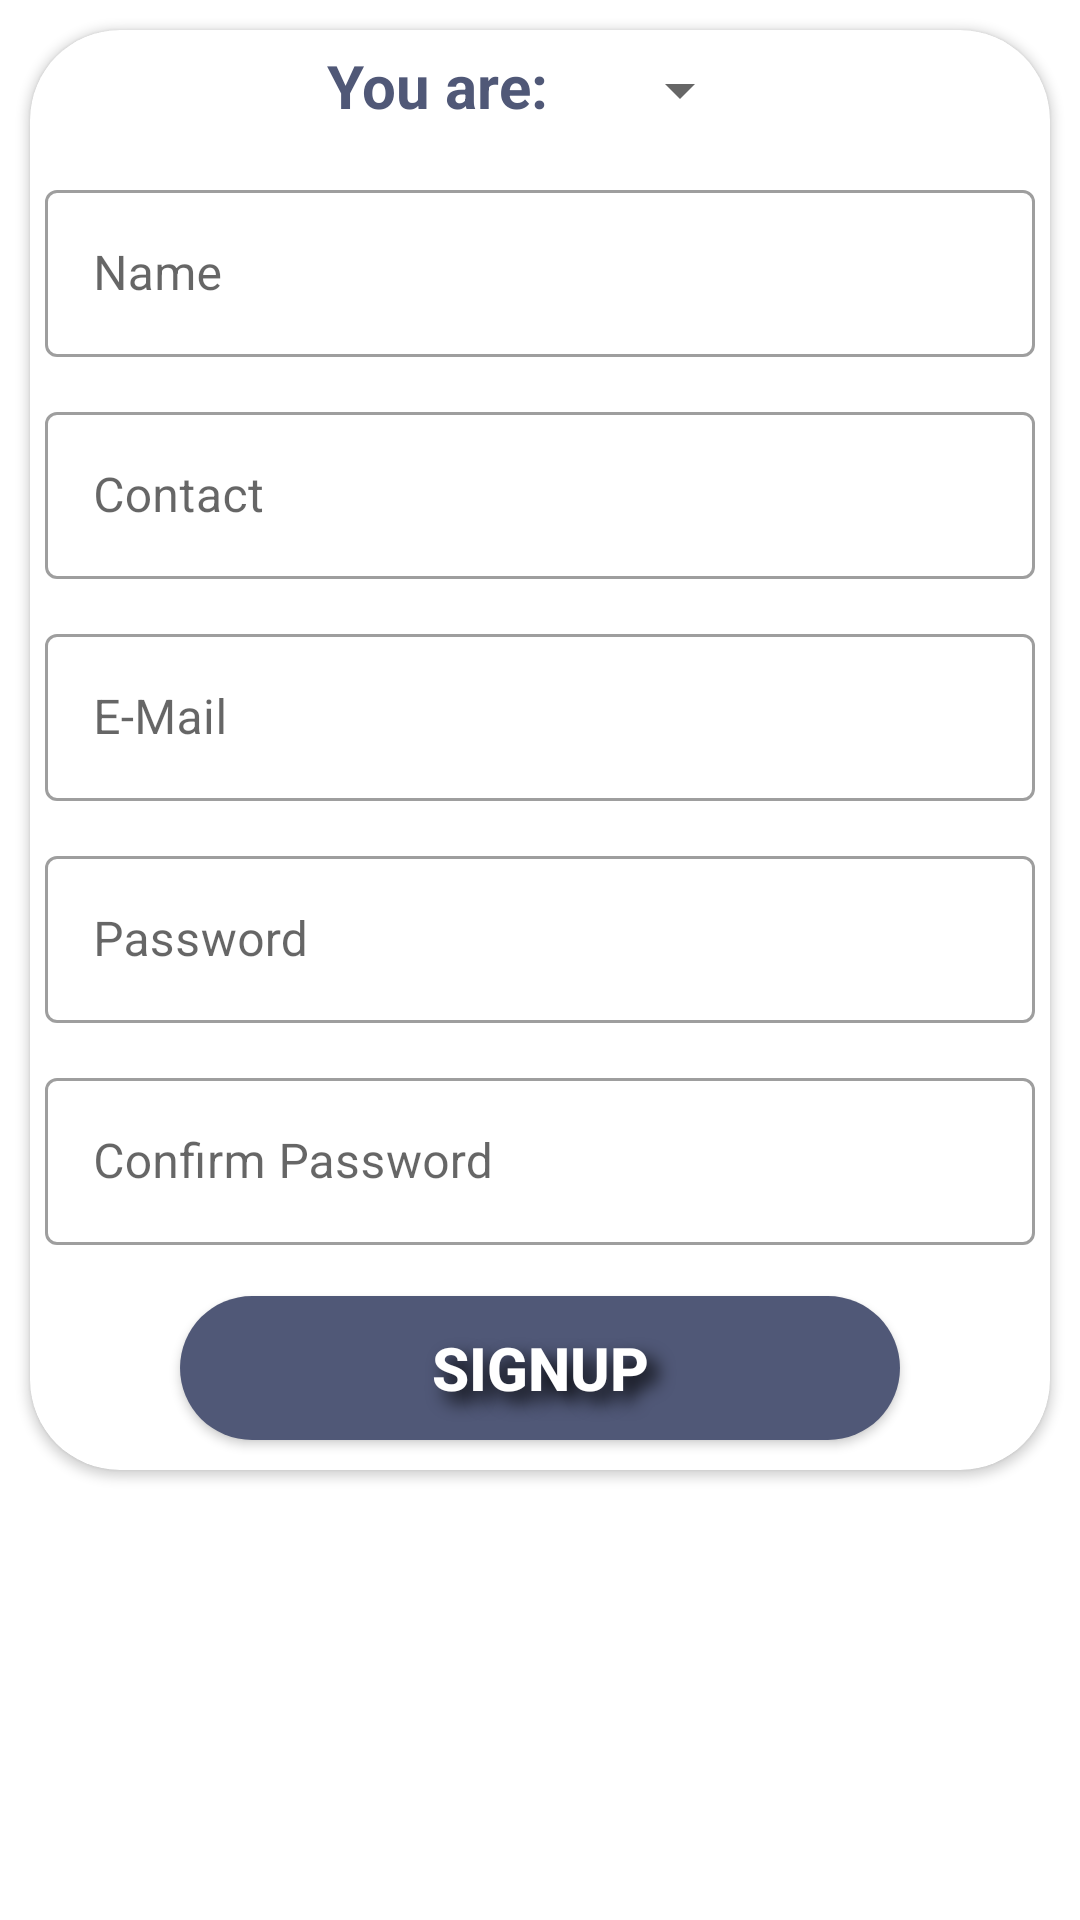

Android layout source for this screen:
<!-- AndroidManifest.xml: application theme Theme.SGVU -->
<!-- res/layout/fragment_usersignup.xml -->
<?xml version="1.0" encoding="utf-8"?>
<FrameLayout xmlns:android="http://schemas.android.com/apk/res/android"
    xmlns:tools="http://schemas.android.com/tools"
    android:layout_width="match_parent"
    android:layout_height="match_parent"
    xmlns:app="http://schemas.android.com/apk/res-auto"
    tools:context=".fragments.emailLogin">

    <androidx.cardview.widget.CardView
        android:layout_width="match_parent"
        android:layout_height="wrap_content"
        android:elevation="@dimen/size_10sp"
        app:cardCornerRadius="@dimen/size_30sp"
        android:layout_marginLeft="@dimen/size_10sp"
        android:layout_marginRight="@dimen/size_10sp"
        android:layout_marginBottom="@dimen/size_10sp"
        android:layout_marginTop="@dimen/size_10sp">

        <LinearLayout
            android:layout_width="match_parent"
            android:layout_height="wrap_content"
            android:orientation="vertical">
<LinearLayout
    android:layout_width="match_parent"
    android:layout_height="@dimen/size_40sp"
    android:gravity="center_horizontal"
    android:orientation="horizontal">
    <TextView
        android:layout_width="wrap_content"
        android:layout_height="@dimen/size_30sp"
        android:layout_margin="@dimen/size_10sp"
        android:layout_gravity="center"
        android:text="You are:"
        android:textColor="@color/navi_blue"
        android:textStyle="bold"
        android:textSize="@dimen/size_20sp"
        />
            <Spinner
                android:id="@+id/user_type"
                android:layout_width="wrap_content"
                android:layout_gravity="center"
                android:layout_margin="@dimen/size_10sp"
                android:layout_height="30dp" />
</LinearLayout>

            <com.google.android.material.textfield.TextInputLayout
                android:layout_width="match_parent"
                android:layout_height="wrap_content"
                style="@style/Widget.MaterialComponents.TextInputLayout.OutlinedBox"
                android:hint="Name"
                android:layout_marginTop="@dimen/size_8sp"
                android:layout_marginLeft="@dimen/size_5sp"
                android:layout_marginRight="@dimen/size_5sp"
                android:layout_marginBottom="@dimen/size_7sp"
               >

                <com.google.android.material.textfield.TextInputEditText
                    android:id="@+id/name"
                    android:layout_width="match_parent"
                    android:layout_height="wrap_content"

                     />
            </com.google.android.material.textfield.TextInputLayout>
            <com.google.android.material.textfield.TextInputLayout
                android:layout_width="match_parent"
                android:layout_height="wrap_content"
                style="@style/Widget.MaterialComponents.TextInputLayout.OutlinedBox"
                android:hint="Contact"
                android:layout_marginTop="@dimen/size_6sp"
                android:layout_marginLeft="@dimen/size_5sp"
                android:layout_marginRight="@dimen/size_5sp"
                android:layout_marginBottom="@dimen/size_7sp"
               >

                <EditText
                    android:id="@+id/contact"
                    android:layout_width="match_parent"
                    android:layout_height="wrap_content"

                    android:inputType="phone" />
            </com.google.android.material.textfield.TextInputLayout>
            <com.google.android.material.textfield.TextInputLayout
                android:layout_width="match_parent"
                android:layout_height="wrap_content"
                style="@style/Widget.MaterialComponents.TextInputLayout.OutlinedBox"
                android:layout_marginTop="@dimen/size_6sp"
                android:layout_marginLeft="@dimen/size_5sp"
                android:layout_marginRight="@dimen/size_5sp"
                android:layout_marginBottom="@dimen/size_7sp"
                android:hint="E-Mail"

                >

                <EditText
                    android:id="@+id/email"
                    android:layout_width="match_parent"
                    android:layout_height="wrap_content"
                    android:gravity="center_vertical"
                    android:inputType="textEmailAddress" />
            </com.google.android.material.textfield.TextInputLayout>
            <com.google.android.material.textfield.TextInputLayout
                android:layout_width="match_parent"
                android:layout_height="wrap_content"
                style="@style/Widget.MaterialComponents.TextInputLayout.OutlinedBox"
                android:layout_marginTop="@dimen/size_6sp"
                android:layout_marginLeft="@dimen/size_5sp"
                android:layout_marginRight="@dimen/size_5sp"
                android:layout_marginBottom="@dimen/size_7sp"
                android:hint="Password"
                >

                <EditText
                    android:id="@+id/password"
                    android:layout_width="match_parent"
                    android:layout_height="wrap_content"
                    android:ems="10"
                    android:inputType="textPassword" />
            </com.google.android.material.textfield.TextInputLayout>
            <com.google.android.material.textfield.TextInputLayout
                android:layout_width="match_parent"
                android:layout_height="wrap_content"
                style="@style/Widget.MaterialComponents.TextInputLayout.OutlinedBox"
                android:layout_marginTop="@dimen/size_6sp"
                android:layout_marginLeft="@dimen/size_5sp"
                android:layout_marginRight="@dimen/size_5sp"
                android:layout_marginBottom="@dimen/size_7sp"
                android:hint="Confirm Password"
               >


                <EditText
                    android:id="@+id/cpassword"
                    android:layout_width="match_parent"
                    android:layout_height="wrap_content"
                    android:ems="10"
                    android:inputType="textPassword" />
            </com.google.android.material.textfield.TextInputLayout>
            <Button
                android:id="@+id/signup"
                android:layout_width="match_parent"
                android:layout_height="wrap_content"
                android:layout_marginLeft="@dimen/size_50sp"
                android:layout_marginTop="@dimen/size_10sp"
                android:layout_marginRight="@dimen/size_50sp"
                android:layout_marginBottom="@dimen/size_10sp"
                android:background="@drawable/btn"
                android:backgroundTint="@color/navi_blue"
                android:text="SignUp"
                android:textColor="@color/white"
                android:shadowDy="10"
                android:shadowDx="10"
                android:shadowRadius="15"
                android:shadowColor="@color/black"
                android:textSize="20dp"
                android:textStyle="bold" />


            </LinearLayout>


    </androidx.cardview.widget.CardView>
</FrameLayout>
<!-- resources referenced by this layout -->
<resources>
  <color name="black">#ff000000</color>
  <color name="navi_blue">#505877</color>
  <color name="white">#ffffffff</color>
  <dimen name="size_10sp">10.0sp</dimen>
  <dimen name="size_20sp">20.0sp</dimen>
  <dimen name="size_30sp">30.0sp</dimen>
  <dimen name="size_40sp">40.0sp</dimen>
  <dimen name="size_50sp">50.0sp</dimen>
  <dimen name="size_5sp">5.0sp</dimen>
  <dimen name="size_6sp">6.0sp</dimen>
  <dimen name="size_7sp">7.0sp</dimen>
  <dimen name="size_8sp">8.0sp</dimen>
  <!-- drawable btn (drawable) -->
  <?xml version="1.0" encoding="utf-8"?>
  <shape xmlns:android="http://schemas.android.com/apk/res/android">
  <corners android:radius="@dimen/size_30sp"/>
      <gradient android:startColor="@color/navi_blue" android:endColor="@color/navi_blue"/>
  
  </shape>
  <style name="Theme.SGVU" parent="Theme.MaterialComponents.DayNight.NoActionBar">
          
          <item name="colorPrimary">@color/navi_blue</item>
          <item name="colorPrimaryVariant">@color/purple_700</item>
          <item name="colorOnPrimary">@color/white</item>
          
          <item name="colorSecondary">@color/teal_200</item>
          <item name="colorSecondaryVariant">@color/teal_700</item>
          <item name="colorOnSecondary">@color/black</item>
          
          <item name="android:statusBarColor" tools:targetApi="l">?attr/colorPrimaryVariant</item>
          
      </style>
  <color name="purple_700">#ff3700b3</color>
  <color name="teal_200">#ff03dac5</color>
  <color name="teal_700">#ff018786</color>
</resources>
